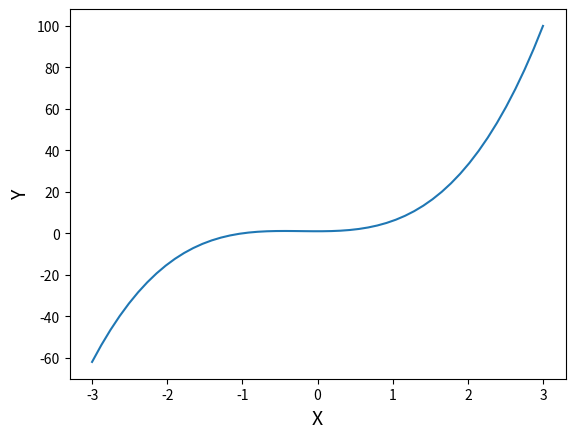

Recreate this plot in Python.
import numpy as np
import matplotlib.pyplot as plt


def polynomial_func(x):
    return 3*x**3 + 2*x**2 + 1

x = np.linspace(-3, 3)
y = polynomial_func(x)

plt.plot(x,y)
plt.xlabel("X", size=14)
plt.ylabel("Y", size=14)
plt.grid
plt.show()